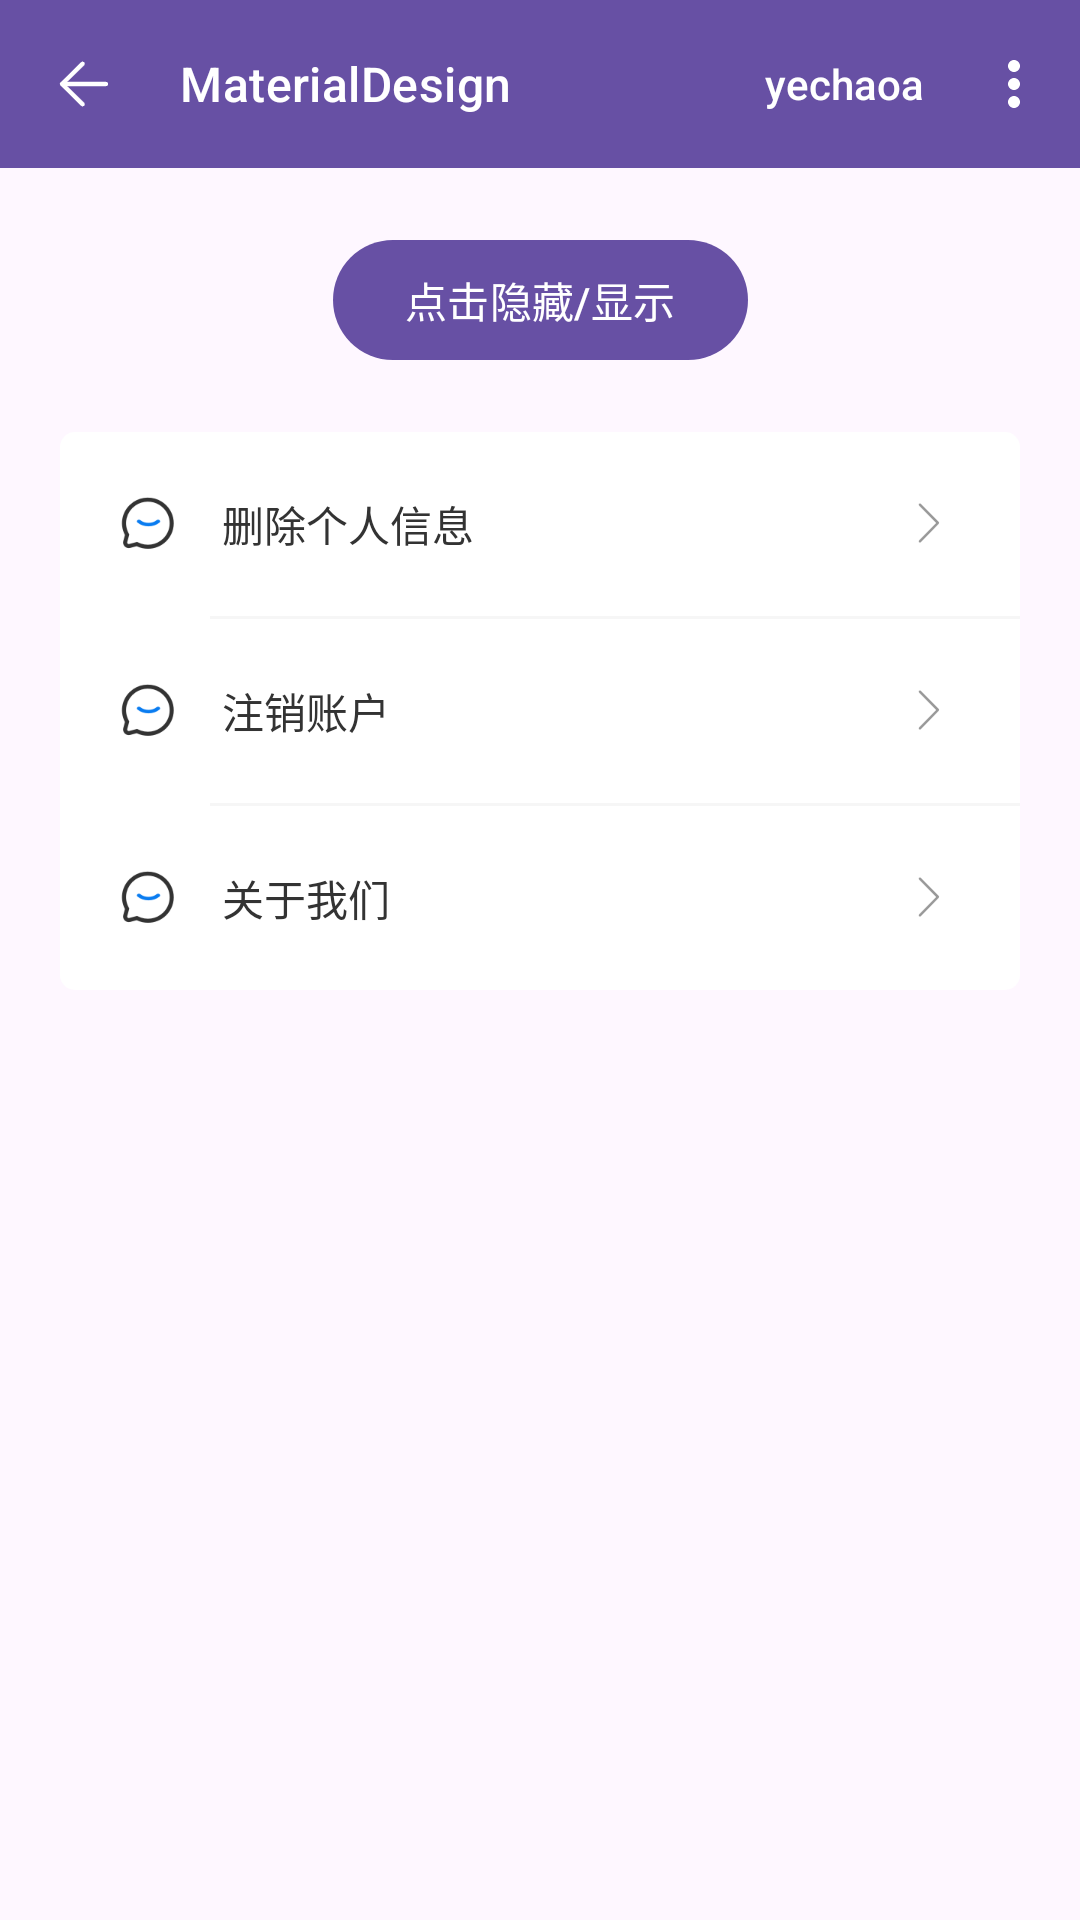

The Android layout XML behind this screen, and the referenced resources:
<!-- AndroidManifest.xml: application theme AppTheme -->
<!-- res/layout/activity_divider.xml -->
<?xml version="1.0" encoding="utf-8"?>
<androidx.constraintlayout.widget.ConstraintLayout xmlns:android="http://schemas.android.com/apk/res/android"
    xmlns:app="http://schemas.android.com/apk/res-auto"
    xmlns:tools="http://schemas.android.com/tools"
    android:layout_width="match_parent"
    android:layout_height="match_parent"
    tools:context="com.yechaoa.materialdesign.activity.FloatingActionButtonActivity">

    <include
        android:id="@+id/include"
        layout="@layout/layout_toolbar" />

    <com.google.android.material.button.MaterialButton
        android:id="@+id/btn_visible"
        android:layout_width="wrap_content"
        android:layout_height="wrap_content"
        android:layout_marginTop="20dp"
        android:text="点击隐藏/显示"
        android:textAllCaps="false"
        app:layout_constraintEnd_toEndOf="parent"
        app:layout_constraintStart_toStartOf="parent"
        app:layout_constraintTop_toBottomOf="@+id/include" />

    <LinearLayout
        android:id="@+id/linear"
        android:layout_width="match_parent"
        android:layout_height="wrap_content"
        android:layout_margin="20dp"
        android:animateLayoutChanges="true"
        android:background="@drawable/shape_radius5_white"
        android:divider="@drawable/shape_divider_linear"
        android:orientation="vertical"
        android:showDividers="middle"
        app:layout_constraintStart_toStartOf="parent"
        app:layout_constraintTop_toBottomOf="@+id/btn_visible">

        <TextView
            style="@style/MyTextView"
            android:text="删除个人信息"
            app:drawableStartCompat="@mipmap/ic_helper" />

        <TextView
            style="@style/MyTextView"
            android:text="注销账户"
            app:drawableStartCompat="@mipmap/ic_helper" />

        <TextView
            android:id="@+id/tv_about"
            style="@style/MyTextView"
            android:text="关于我们"
            app:drawableStartCompat="@mipmap/ic_helper" />

    </LinearLayout>

</androidx.constraintlayout.widget.ConstraintLayout>
<!-- res/layout/layout_toolbar.xml (included above) -->
<?xml version="1.0" encoding="utf-8"?>
<com.google.android.material.appbar.AppBarLayout xmlns:android="http://schemas.android.com/apk/res/android"
    xmlns:app="http://schemas.android.com/apk/res-auto"
    android:layout_width="match_parent"
    android:layout_height="wrap_content">

    <com.google.android.material.appbar.MaterialToolbar
        android:id="@+id/toolbar"
        android:layout_width="match_parent"
        android:layout_height="56dp"
        android:background="?attr/colorPrimary"
        app:theme="@style/ToolBarTheme"
        style="@style/Widget.Material3.Toolbar"
        app:menu="@menu/menu_toolbar"
        app:navigationIcon="@mipmap/ic_back"
        app:titleTextAppearance="?attr/textAppearanceTitleMedium"
        app:title="@string/app_name"
        app:titleTextColor="@color/white" />

</com.google.android.material.appbar.AppBarLayout>
<!-- resources referenced by this layout -->
<resources>
  <color name="white">#ffffff</color>
  <!-- drawable shape_divider_linear (drawable) -->
  <?xml version="1.0" encoding="utf-8"?>
  <layer-list xmlns:android="http://schemas.android.com/apk/res/android">
      <item
          android:left="50dp" >
          <shape android:shape="rectangle">
              <solid android:color="#F6F6F6" />
              <size android:height="1dp" />
          </shape>
      </item>
  </layer-list>
  <!-- drawable shape_radius5_white (drawable) -->
  <?xml version="1.0" encoding="utf-8"?>
  <shape xmlns:android="http://schemas.android.com/apk/res/android">    <solid android:color="@color/white" />    <corners android:radius="5dp" /></shape>
  <!-- mipmap ic_back: png bitmap (drawable, 377 bytes) -->
  <!-- mipmap ic_helper: png bitmap (mipmap-xxhdpi, 2715 bytes) -->
  <string name="app_name">MaterialDesign</string>
  <style name="MyTextView">
          <item name="android:layout_width">match_parent</item>
          <item name="android:layout_height">wrap_content</item>
          <item name="android:drawablePadding">16dp</item>
          <item name="android:foreground">?android:attr/selectableItemBackground</item>
          <item name="android:gravity">center_vertical</item>
          <item name="android:includeFontPadding">false</item>
          <item name="android:padding">20dp</item>
          <item name="android:textColor">@color/black</item>
          <item name="android:textSize">14sp</item>
          <item name="drawableEndCompat">@mipmap/ic_arrow_right</item>
      </style>
  <style name="ToolBarTheme">
          <item name="titleTextColor">@color/white</item>
          <item name="actionMenuTextColor">@color/white</item>
          <item name="colorControlNormal">@color/white</item>
          <item name="textAllCaps">false</item>
          <item name="actionOverflowMenuStyle">@style/PopupMenu.Overflow</item>
      </style>
  <style name="AppTheme" parent="Theme.Material3.DayNight.NoActionBar">
          
          <item name="colorPrimary">@color/colorPrimary</item>
          <item name="colorPrimaryDark">@color/colorPrimaryDark</item>
          <item name="colorAccent">@color/colorAccent</item>
      </style>
  <color name="black">#333</color>
  <style name="PopupMenu.Overflow" parent="Widget.AppCompat.Light.PopupMenu.Overflow">
          
          <item name="overlapAnchor">false</item>
      </style>
  <color name="colorPrimary">#03A9F4</color>
  <color name="colorPrimaryDark">#0288D1</color>
  <color name="colorAccent">#03A9F4</color>
</resources>
